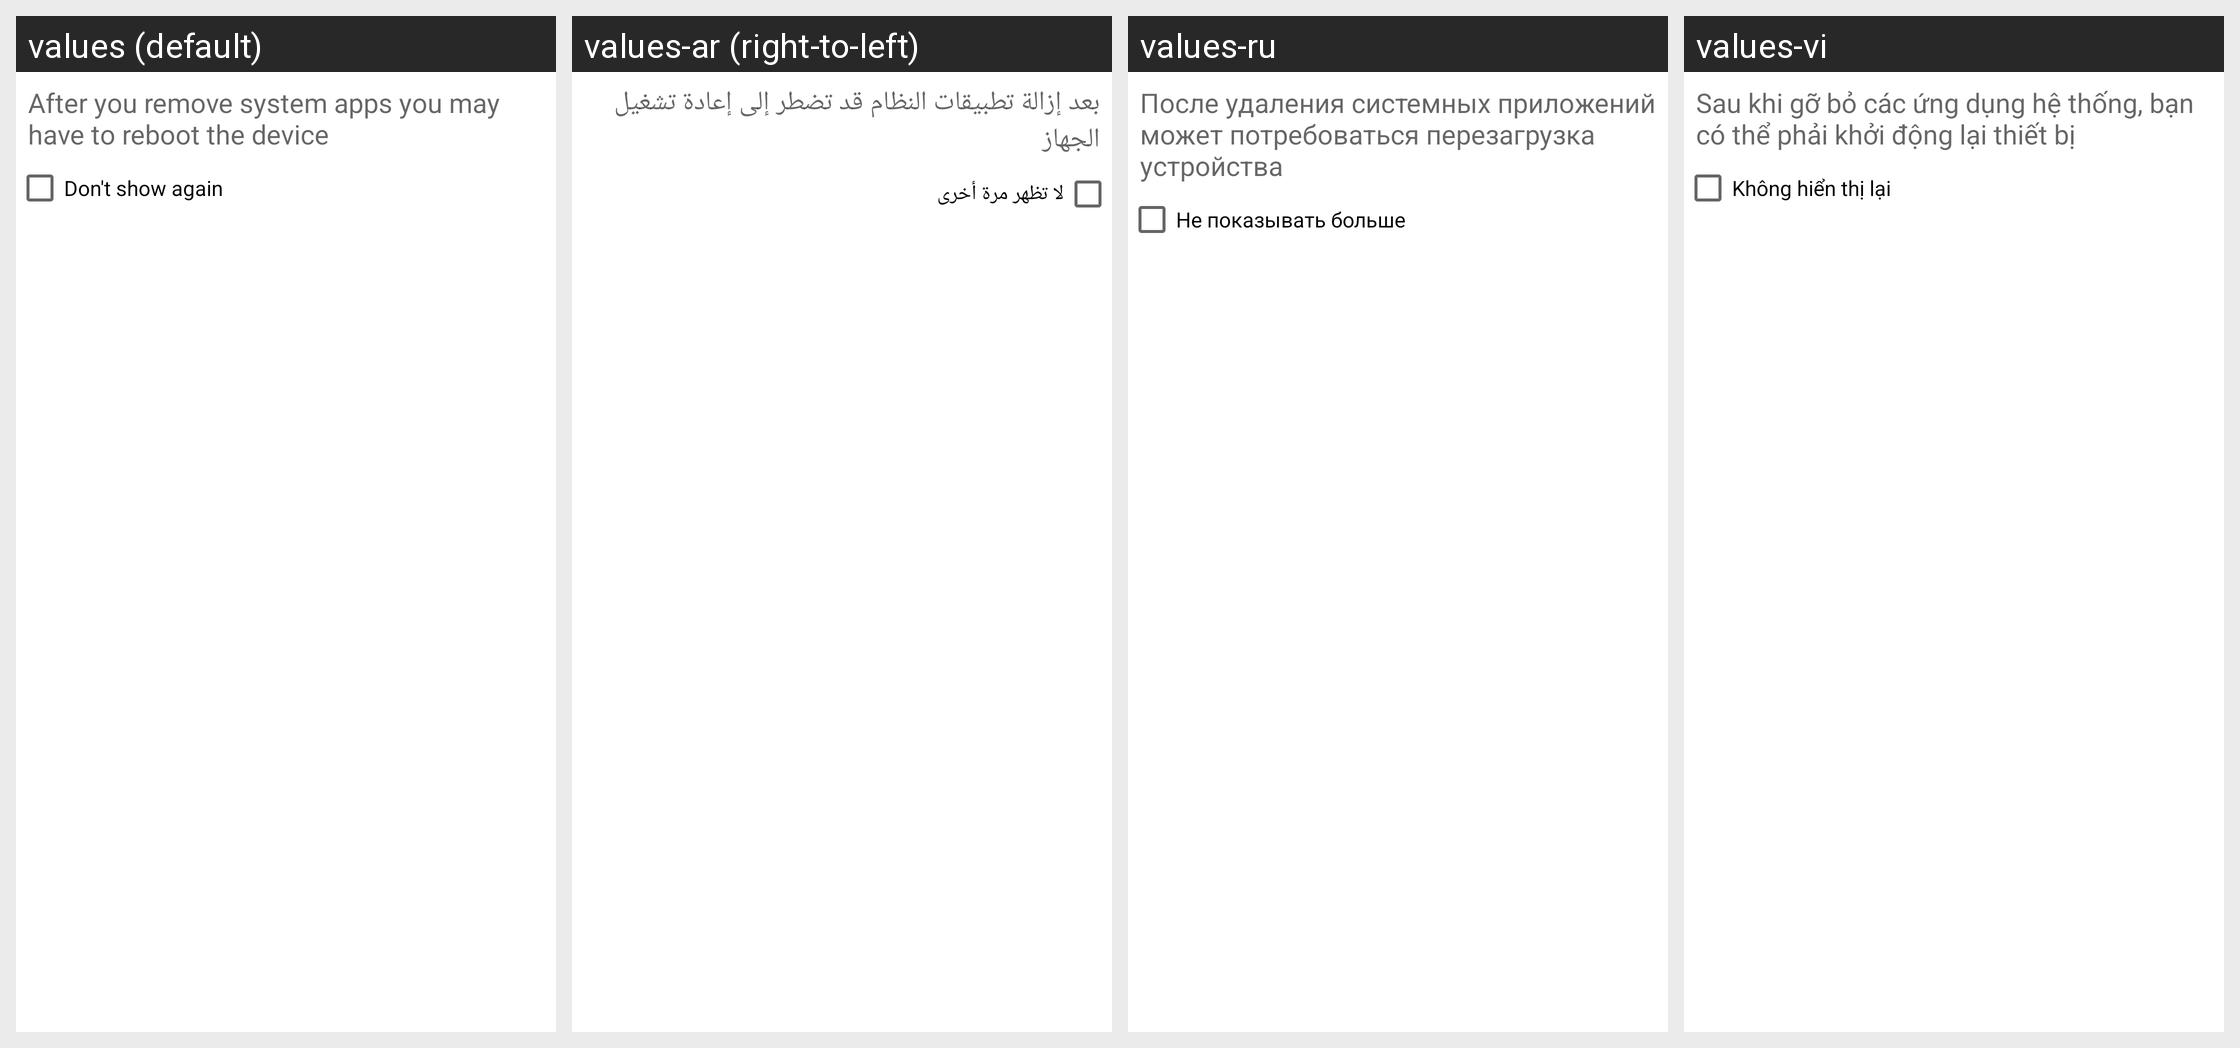

Translations of the strings shown on this Android screen, per locale in the grid:
Android screen res/layout/uninstall_dialog.xml rendered under 4 locales, left to right: values (default), values-ar (right-to-left), values-ru, values-vi. Device: Nexus 5 (rendered at 1080×1920; each locale shown at half size, 540×960, under a caption strip naming it); theme AppTheme.NoActionBar.
Other locales in the repository, not shown: values-cs, values-de, values-es, values-fr, values-hu, values-in, values-it, values-pl, values-pt-rBR, values-pt-rPT, values-sk, values-tr, values-zh-rCN.
Strings drawn on this screen, with the default value and each locale's value (text and hints the layout hard-codes, and strings that could not be matched under every locale, appear in the picture but are not listed):

remove_sys_app_message
  values: After you remove system apps you may have to reboot the device
  values-ar: بعد إزالة تطبيقات النظام قد تضطر إلى إعادة تشغيل الجهاز
  values-ru: После удаления системных приложений может потребоваться перезагрузка устройства
  values-vi: Sau khi gỡ bỏ các ứng dụng hệ thống, bạn có thể phải khởi động lại thiết bị

remove_sys_app_chkbox
  values: Don't show again
  values-ar: لا تظهر مرة أخرى
  values-ru: Не показывать больше
  values-vi: Không hiển thị lại
